Run: headless pygame with SDL's dummy video driver; simulated clock (each Clock.tick advances the game by its frame time, no real sleeping); random seed 0; keys injected as events and as key.get_pressed() state; no mouse input; restart key C tapped at the start of phases 3 and 4.
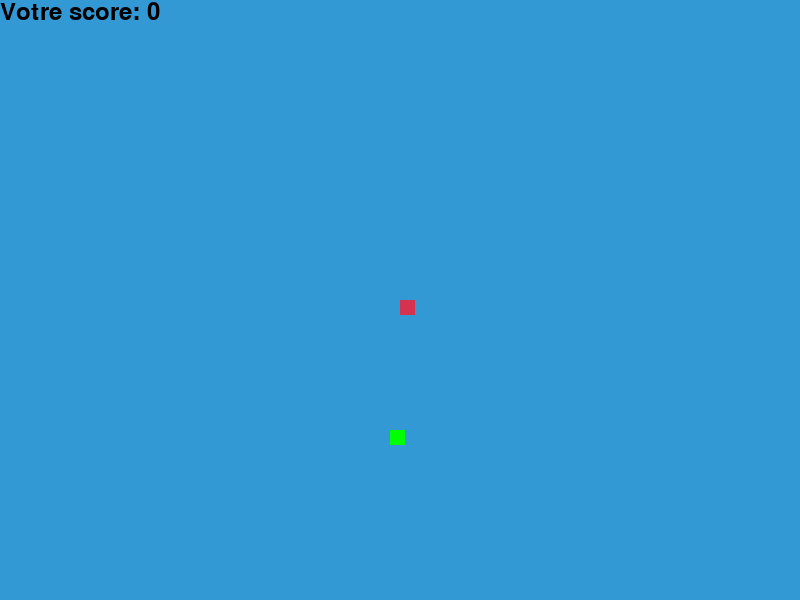
Frame 1 of 4 · flips 1–60 · no input
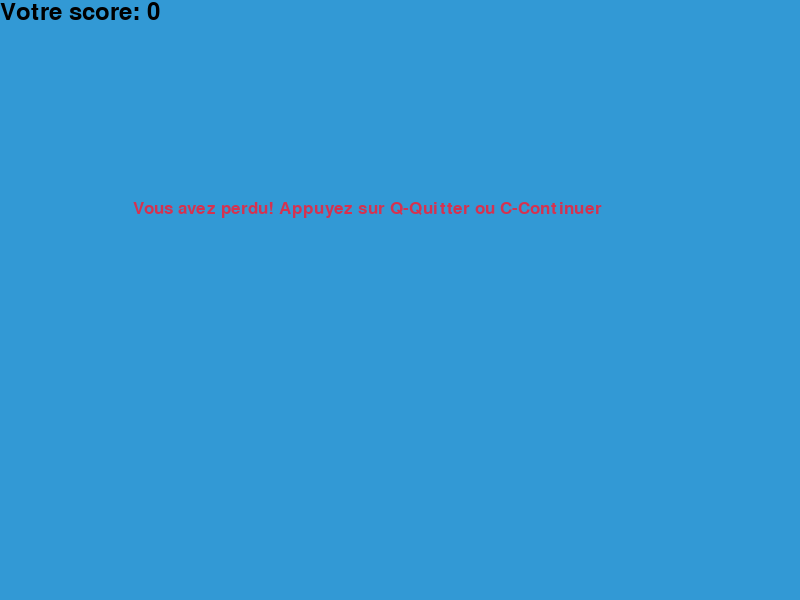
Frame 2 of 4 · flips 61–180 · tapped SPACE, RETURN · held RIGHT (→), D
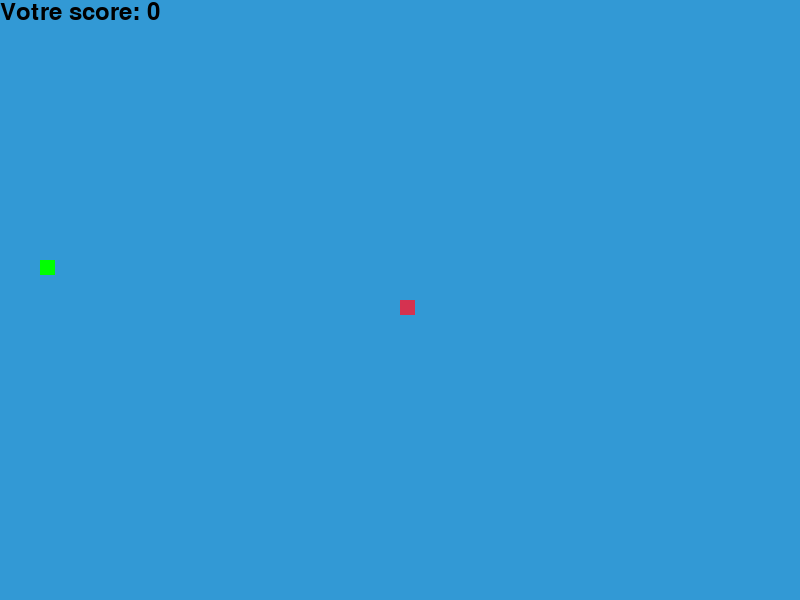
Frame 3 of 4 · flips 181–300 · tapped C · held DOWN (↓), S
Frame 4 of 4 · flips 301–420 · tapped C · held LEFT (←), A, UP (↑), W · screen same as frame 2, image omitted

The pygame program that drew these frames:

import pygame
import time
import random

# Initialisation de pygame
pygame.init()

# Dimensions de la fenêtre
width, height = 800, 600

# Couleurs
white = (255, 255, 255)
yellow = (255, 255, 102)
black = (0, 0, 0)
red = (213, 50, 80)
green = (0, 255, 0)
blue = (50, 153, 213)

# Initialisation de la fenêtre
game_window = pygame.display.set_mode((width, height))
pygame.display.set_caption("Jeu du Serpent")

# Horloge pour contrôler la vitesse
clock = pygame.time.Clock()

# Taille du serpent
snake_block = 15
snake_speed = 20

# Police pour le score
font_style = pygame.font.SysFont("bahnschrift", 25)
score_font = pygame.font.SysFont("comicsansms", 35)

def your_score(score):
    value = score_font.render("Votre score: " + str(score), True, black)
    game_window.blit(value, [0, 0])

def our_snake(snake_block, snake_list):
    for x in snake_list:
        pygame.draw.rect(game_window, red, [x[0], x[1], snake_block, snake_block])

def message(msg, color):
    mesg = font_style.render(msg, True, color)
    game_window.blit(mesg, [width / 6, height / 3])

def gameLoop():
    game_over = False
    game_close = False

    x1 = width / 2
    y1 = height / 2

    x1_change = 0
    y1_change = 0

    snake_list = []
    length_of_snake = 1

    foodx = round(random.randrange(0, width - snake_block) / 10.0) * 10.0
    foody = round(random.randrange(0, height - snake_block) / 10.0) * 10.0

    while not game_over:

        while game_close:
            game_window.fill(blue)
            message("Vous avez perdu! Appuyez sur Q-Quitter ou C-Continuer", red)
            your_score(length_of_snake - 1)
            pygame.display.update()

            for event in pygame.event.get():
                if event.type == pygame.KEYDOWN:
                    if event.key == pygame.K_q:
                        game_over = True
                        game_close = False
                    if event.key == pygame.K_c:
                        gameLoop()

        for event in pygame.event.get():
            if event.type == pygame.QUIT:
                game_over = True
            if event.type == pygame.KEYDOWN:
                if event.key == pygame.K_LEFT:
                    x1_change = -snake_block
                    y1_change = 0
                elif event.key == pygame.K_RIGHT:
                    x1_change = snake_block
                    y1_change = 0
                elif event.key == pygame.K_UP:
                    y1_change = -snake_block
                    x1_change = 0
                elif event.key == pygame.K_DOWN:
                    y1_change = snake_block
                    x1_change = 0

        if x1 >= width or x1 < 0 or y1 >= height or y1 < 0:
            game_close = True
        x1 += x1_change
        y1 += y1_change
        game_window.fill(blue)
        pygame.draw.rect(game_window, green, [foodx, foody, snake_block, snake_block])
        snake_head = []
        snake_head.append(x1)
        snake_head.append(y1)
        snake_list.append(snake_head)
        if len(snake_list) > length_of_snake:
            del snake_list[0]

        for x in snake_list[:-1]:
            if x == snake_head:
                game_close = True

        our_snake(snake_block, snake_list)
        your_score(length_of_snake - 1)

        pygame.display.update()

        if x1 == foodx and y1 == foody:
            foodx = round(random.randrange(0, width - snake_block) / 10.0) * 10.0
            foody = round(random.randrange(0, height - snake_block) / 10.0) * 10.0
            length_of_snake += 1

        clock.tick(snake_speed)

    pygame.quit()
    quit()

gameLoop()
